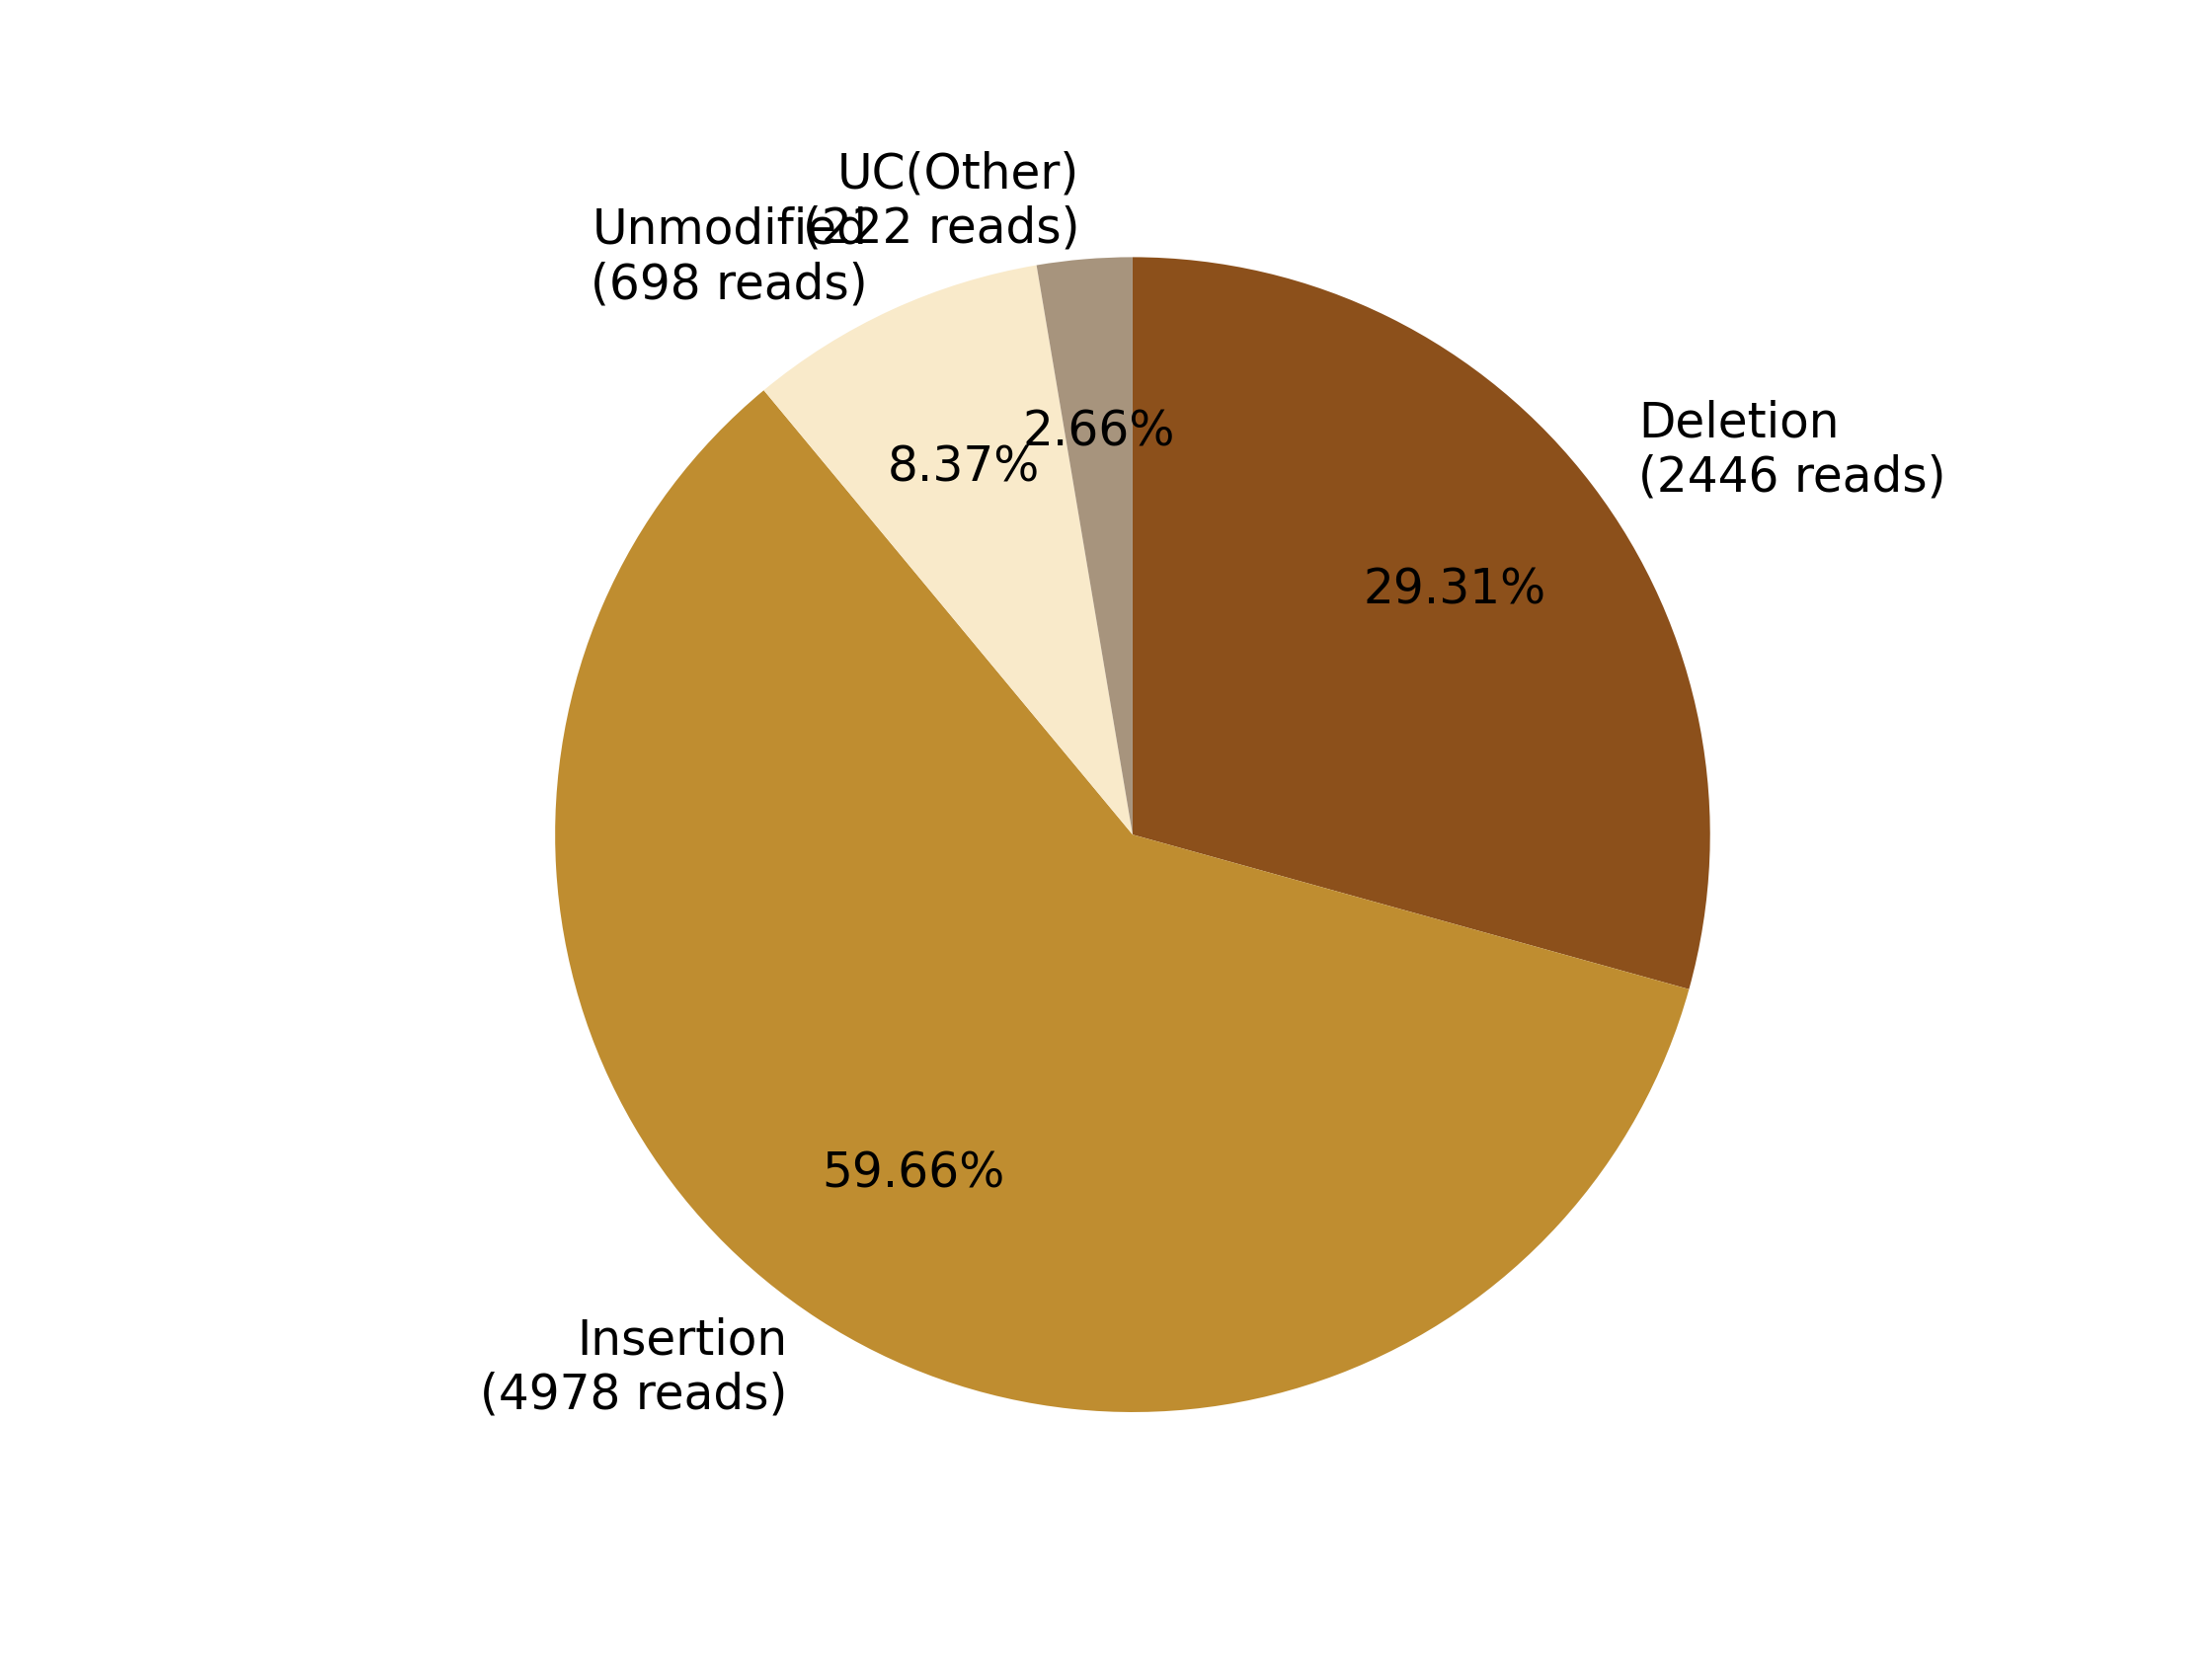

The table this chart was drawn from, first rows:
0, 1, 2, 3, 4, 5, 6, 7
, , Deletion?(2446 reads), Insertion?(4978 reads), , Unmodified?(698 reads), , UC(Other)?(222 reads)
0, 0, 2446, 4978, 0, 698, 0, 222
0.0, 0.0, 29.31, 59.66, 0.0, 8.365, 0.0, 2.661
